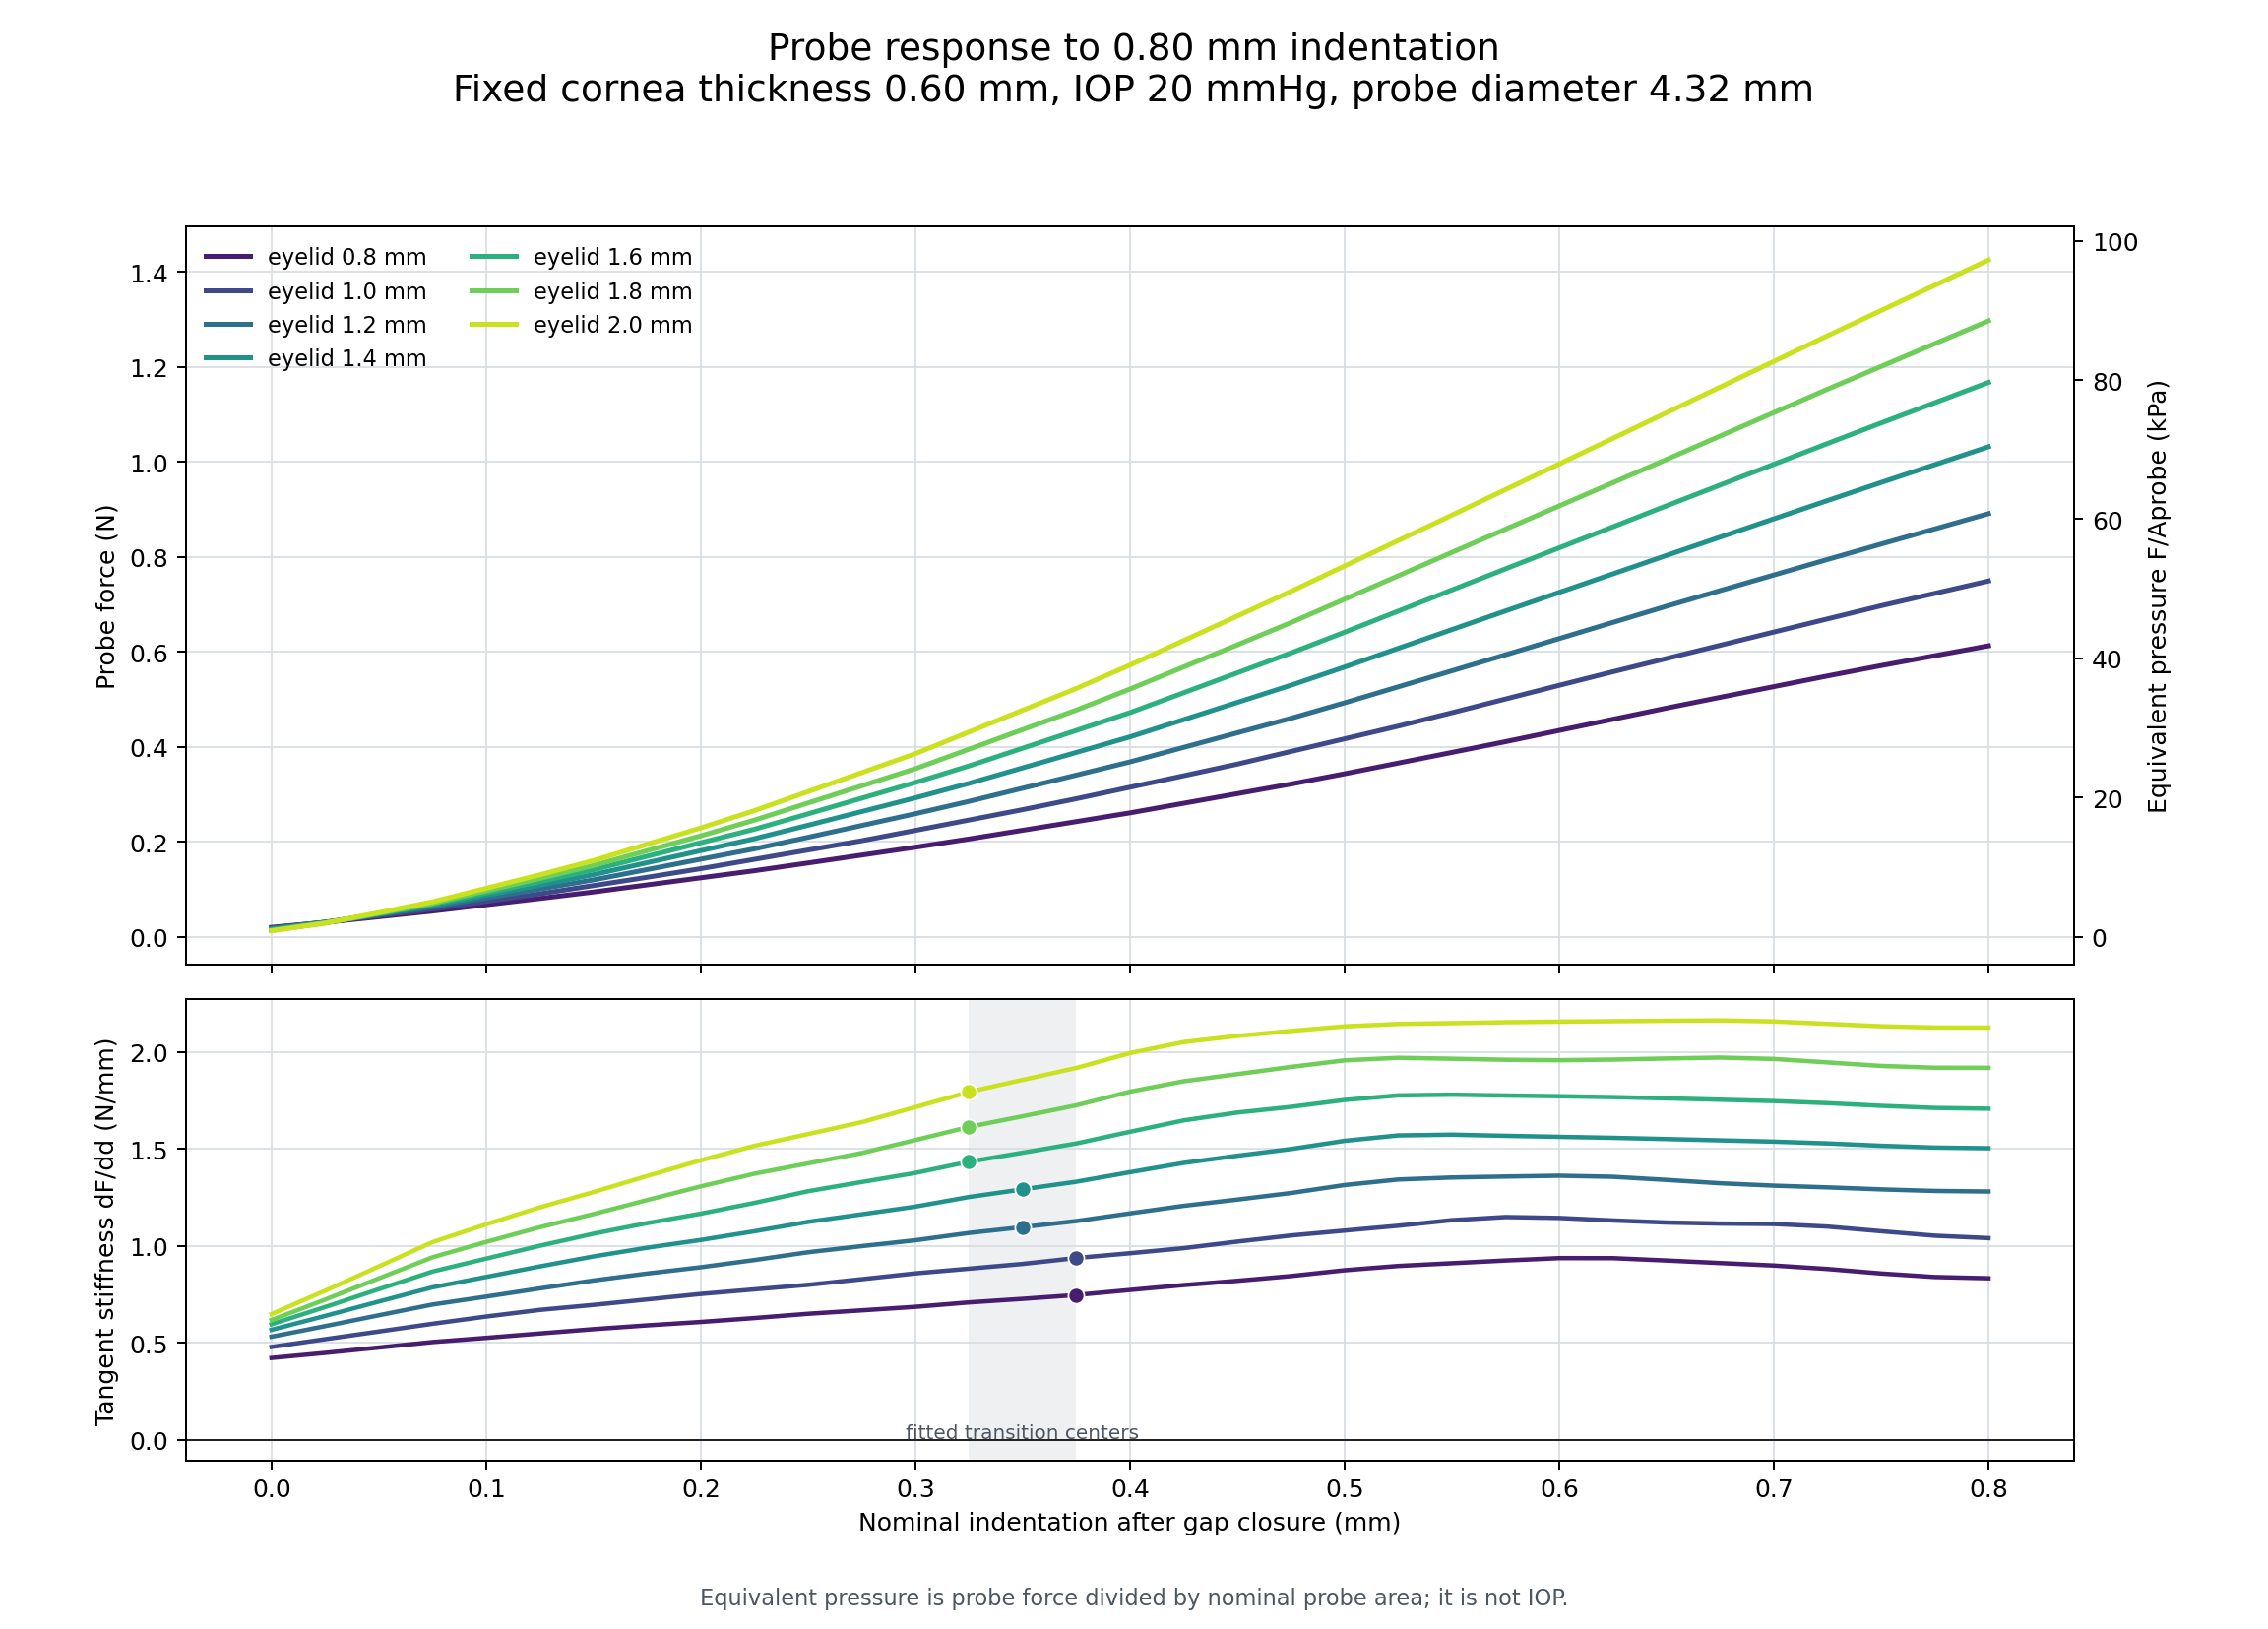

The table this chart was drawn from, first rows:
source_case, eyelid_thickness_mm, cornea_thickness_mm, indentation_mm, actual_indentation_mm, displacement_error_um, probe_force_n, probe_equivalent_pressure_kpa, probe_equivalent_pressure_mmhg, tangent_stiffness_n_per_mm, result_time
eyelid_0p80mm, 0.8, 0.6, 0.0, 0.0, 0.0, 0.01977, 1.349, 10.12, 0.4212, 1.059
eyelid_0p80mm, 0.8, 0.6, 0.025, 0.025, -6.938893903907228e-15, 0.0303, 2.067, 15.5, 0.4472, 1.088
eyelid_0p80mm, 0.8, 0.6, 0.05, 0.05, 0.0, 0.04207, 2.87, 21.53, 0.4749, 1.118
eyelid_0p80mm, 0.8, 0.6, 0.075, 0.075, 0.0, 0.05401, 3.685, 27.64, 0.5032, 1.147
eyelid_0p80mm, 0.8, 0.6, 0.1, 0.1, -1.3877787807814457e-14, 0.06729, 4.591, 34.43, 0.5247, 1.176
eyelid_0p80mm, 0.8, 0.6, 0.125, 0.125, -1.3877787807814457e-14, 0.08056, 5.496, 41.22, 0.5474, 1.206
eyelid_0p80mm, 0.8, 0.6, 0.15, 0.15, 2.7755575615628914e-14, 0.09424, 6.429, 48.22, 0.5696, 1.235
eyelid_0p80mm, 0.8, 0.6, 0.175, 0.175, 0.0, 0.1092, 7.448, 55.87, 0.5891, 1.265
eyelid_0p80mm, 0.8, 0.6, 0.2, 0.2, 0.0, 0.1241, 8.467, 63.51, 0.6067, 1.294
eyelid_0p80mm, 0.8, 0.6, 0.225, 0.225, 2.7755575615628914e-14, 0.139, 9.486, 71.15, 0.627, 1.324
eyelid_0p80mm, 0.8, 0.6, 0.25, 0.25, 0.0, 0.1554, 10.6, 79.51, 0.649, 1.353
eyelid_0p80mm, 0.8, 0.6, 0.275, 0.275, 0.0, 0.172, 11.73, 88, 0.6668, 1.382
eyelid_0p80mm, 0.8, 0.6, 0.3, 0.3, 0.0, 0.1885, 12.86, 96.49, 0.685, 1.412
eyelid_0p80mm, 0.8, 0.6, 0.325, 0.325, 0.0, 0.2059, 14.05, 105.4, 0.7078, 1.441
eyelid_0p80mm, 0.8, 0.6, 0.35, 0.35, 5.551115123125783e-14, 0.2242, 15.3, 114.7, 0.726, 1.471
eyelid_0p80mm, 0.8, 0.6, 0.375, 0.375, 0.0, 0.2425, 16.54, 124.1, 0.7459, 1.5
eyelid_0p80mm, 0.8, 0.6, 0.4, 0.4, 0.0, 0.2609, 17.8, 133.5, 0.7717, 1.529
eyelid_0p80mm, 0.8, 0.6, 0.425, 0.425, 0.0, 0.2811, 19.18, 143.8, 0.7969, 1.559
eyelid_0p80mm, 0.8, 0.6, 0.45, 0.45, 0.0, 0.3013, 20.56, 154.2, 0.8189, 1.588
eyelid_0p80mm, 0.8, 0.6, 0.475, 0.475, 5.551115123125783e-14, 0.3216, 21.94, 164.6, 0.8435, 1.618
eyelid_0p80mm, 0.8, 0.6, 0.5, 0.5, 0.0, 0.3432, 23.42, 175.6, 0.8735, 1.647
eyelid_0p80mm, 0.8, 0.6, 0.525, 0.525, -1.1102230246251565e-13, 0.3657, 24.95, 187.1, 0.8955, 1.676
eyelid_0p80mm, 0.8, 0.6, 0.55, 0.55, -1.1102230246251565e-13, 0.3882, 26.48, 198.6, 0.9096, 1.706
eyelid_0p80mm, 0.8, 0.6, 0.575, 0.575, 0.0, 0.4109, 28.04, 210.3, 0.9236, 1.735
eyelid_0p80mm, 0.8, 0.6, 0.6, 0.6, 0.0, 0.4345, 29.64, 222.3, 0.936, 1.765
eyelid_0p80mm, 0.8, 0.6, 0.625, 0.625, 0.0, 0.458, 31.25, 234.4, 0.9358, 1.794
eyelid_0p80mm, 0.8, 0.6, 0.65, 0.65, -1.1102230246251565e-13, 0.4815, 32.85, 246.4, 0.9236, 1.824
eyelid_0p80mm, 0.8, 0.6, 0.675, 0.675, -1.1102230246251565e-13, 0.5042, 34.4, 258, 0.9105, 1.853
eyelid_0p80mm, 0.8, 0.6, 0.7, 0.7, 0.0, 0.5268, 35.94, 269.6, 0.8977, 1.882
eyelid_0p80mm, 0.8, 0.6, 0.725, 0.725, 0.0, 0.5493, 37.48, 281.1, 0.8799, 1.912
eyelid_0p80mm, 0.8, 0.6, 0.75, 0.75, 0.0, 0.5711, 38.96, 292.2, 0.8567, 1.941
eyelid_0p80mm, 0.8, 0.6, 0.775, 0.775, -1.1102230246251565e-13, 0.5919, 40.38, 302.9, 0.8386, 1.971
eyelid_0p80mm, 0.8, 0.6, 0.8, 0.8, -1.1102230246251565e-13, 0.6127, 41.8, 313.5, 0.8322, 2.0
eyelid_1p00mm, 1.0, 0.6, 0.0, 0.0, 0.0, 0.0185, 1.262, 9.466, 0.478, 1.059
eyelid_1p00mm, 1.0, 0.6, 0.025, 0.025, -6.938893903907228e-15, 0.03045, 2.077, 15.58, 0.518, 1.088
eyelid_1p00mm, 1.0, 0.6, 0.05, 0.05, 0.0, 0.04433, 3.024, 22.68, 0.5575, 1.118
eyelid_1p00mm, 1.0, 0.6, 0.075, 0.075, 0.0, 0.05842, 3.985, 29.89, 0.5974, 1.147
eyelid_1p00mm, 1.0, 0.6, 0.1, 0.1, -1.3877787807814457e-14, 0.07415, 5.059, 37.94, 0.6347, 1.176
eyelid_1p00mm, 1.0, 0.6, 0.125, 0.125, -1.3877787807814457e-14, 0.09023, 6.156, 46.17, 0.6691, 1.206
eyelid_1p00mm, 1.0, 0.6, 0.15, 0.15, 2.7755575615628914e-14, 0.1077, 7.349, 55.12, 0.6948, 1.235
eyelid_1p00mm, 1.0, 0.6, 0.175, 0.175, 0.0, 0.1252, 8.542, 64.07, 0.723, 1.265
eyelid_1p00mm, 1.0, 0.6, 0.2, 0.2, 0.0, 0.1434, 9.783, 73.38, 0.7512, 1.294
eyelid_1p00mm, 1.0, 0.6, 0.225, 0.225, 2.7755575615628914e-14, 0.163, 11.12, 83.41, 0.7748, 1.324
eyelid_1p00mm, 1.0, 0.6, 0.25, 0.25, 0.0, 0.1826, 12.46, 93.45, 0.7983, 1.353
eyelid_1p00mm, 1.0, 0.6, 0.275, 0.275, 0.0, 0.2022, 13.8, 103.5, 0.8273, 1.382
eyelid_1p00mm, 1.0, 0.6, 0.3, 0.3, 0.0, 0.2239, 15.28, 114.6, 0.8574, 1.412
eyelid_1p00mm, 1.0, 0.6, 0.325, 0.325, 0.0, 0.2458, 16.77, 125.8, 0.8816, 1.441
eyelid_1p00mm, 1.0, 0.6, 0.35, 0.35, 5.551115123125783e-14, 0.2676, 18.26, 137, 0.906, 1.471
eyelid_1p00mm, 1.0, 0.6, 0.375, 0.375, 0.0, 0.2907, 19.83, 148.8, 0.9366, 1.5
eyelid_1p00mm, 1.0, 0.6, 0.4, 0.4, 0.0, 0.3149, 21.48, 161.1, 0.9612, 1.529
eyelid_1p00mm, 1.0, 0.6, 0.425, 0.425, 0.0, 0.339, 23.13, 173.5, 0.9875, 1.559
eyelid_1p00mm, 1.0, 0.6, 0.45, 0.45, 0.0, 0.3635, 24.8, 186, 1.021, 1.588
eyelid_1p00mm, 1.0, 0.6, 0.475, 0.475, 5.551115123125783e-14, 0.3902, 26.62, 199.7, 1.053, 1.618
eyelid_1p00mm, 1.0, 0.6, 0.5, 0.5, 0.0, 0.4169, 28.44, 213.3, 1.078, 1.647
eyelid_1p00mm, 1.0, 0.6, 0.525, 0.525, -1.1102230246251565e-13, 0.4436, 30.26, 227, 1.103, 1.676
eyelid_1p00mm, 1.0, 0.6, 0.55, 0.55, -1.1102230246251565e-13, 0.4719, 32.19, 241.5, 1.132, 1.706
eyelid_1p00mm, 1.0, 0.6, 0.575, 0.575, 0.0, 0.5007, 34.16, 256.2, 1.148, 1.735
eyelid_1p00mm, 1.0, 0.6, 0.6, 0.6, 0.0, 0.5296, 36.13, 271, 1.143, 1.765
eyelid_1p00mm, 1.0, 0.6, 0.625, 0.625, 0.0, 0.5581, 38.08, 285.6, 1.13, 1.794
eyelid_1p00mm, 1.0, 0.6, 0.65, 0.65, -1.1102230246251565e-13, 0.586, 39.98, 299.9, 1.12, 1.824
... 171 more rows
